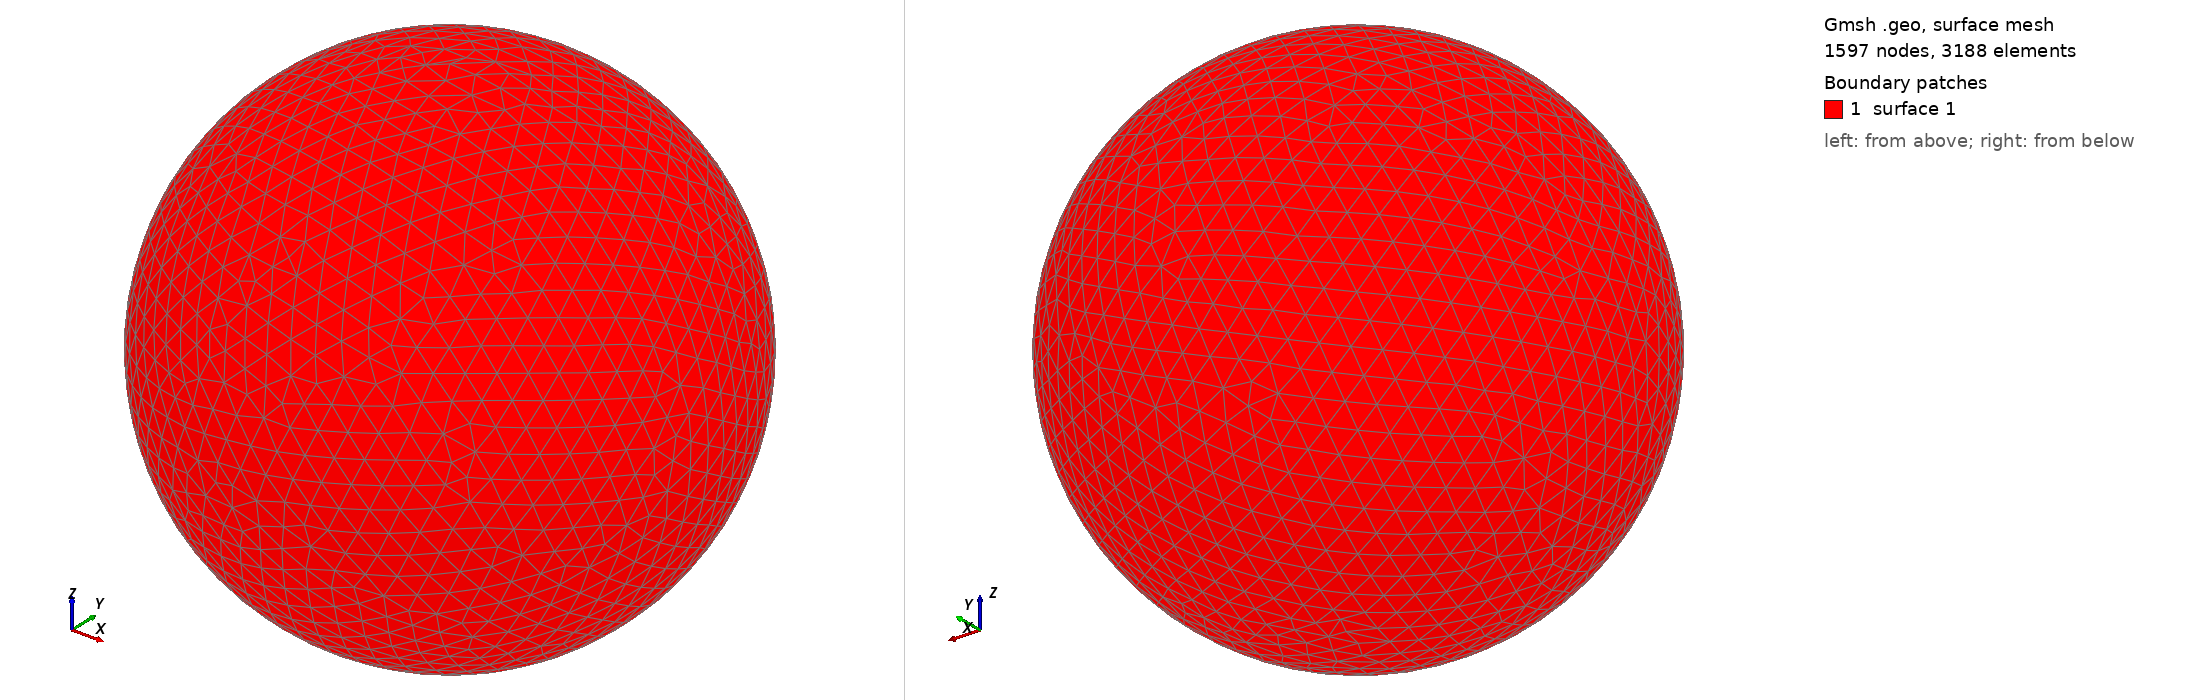

Gmsh geometry script, surface-meshed: 1597 nodes, 3188 surface elements. Boundary patches (legend numbers): 1 surface 1. Left view from above one corner, right view from below the opposite corner. The script declares no physical surfaces, so the legend lists its geometric surfaces. The drawing asked Gmsh for element sizes between 1% and 20% of the model's largest extent; the script's own settings can give other sizes.

=== shot0370.geo (drawn) ===
SetFactory("OpenCASCADE");
Point(1) = {0,0,0,0};
Sphere(1) = {0,0,0,0.00432100};
MeshSize{ PointsOf{ Surface{:}; } } = 0.000432100;
Mesh.ElementOrder=1;
Mesh.Format=39;
